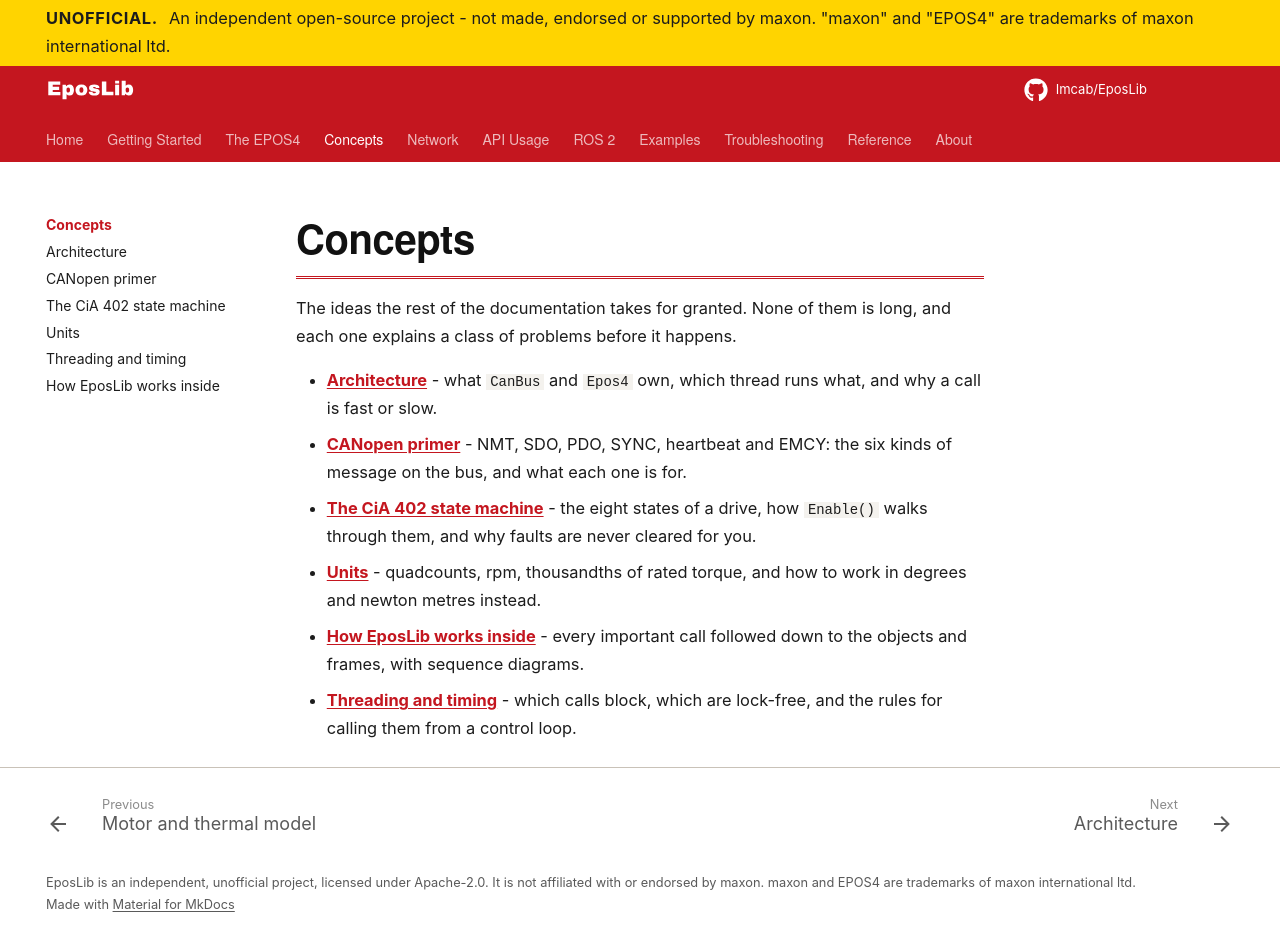

repository: Imcab/EposLibDocs · page: concepts/index.html · generator: mkdocs

# Concepts

The ideas the rest of the documentation takes for granted. None of them is long, and each
one explains a class of problems before it happens.

- **[Architecture](architecture.md)** - what `CanBus` and `Epos4` own, which thread runs
  what, and why a call is fast or slow.
- **[CANopen primer](canopen.md)** - NMT, SDO, PDO, SYNC, heartbeat and EMCY: the six kinds
  of message on the bus, and what each one is for.
- **[The CiA 402 state machine](state-machine.md)** - the eight states of a drive, how
  `Enable()` walks through them, and why faults are never cleared for you.
- **[Units](units.md)** - quadcounts, rpm, thousandths of rated torque, and how to work in
  degrees and newton metres instead.
- **[How EposLib works inside](internals.md)** - every important call followed down to the
  objects and frames, with sequence diagrams.
- **[Threading and timing](threading.md)** - which calls block, which are lock-free, and
  the rules for calling them from a control loop.
